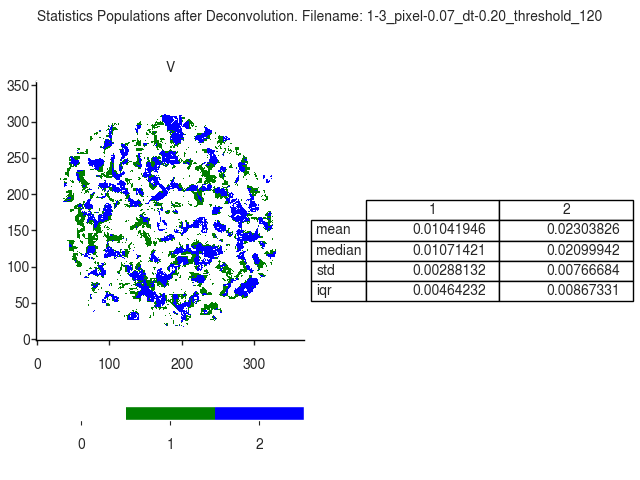

Data behind this chart, as committed beside it:
V
, 1, 2
mean, 0.01042, 0.02304
median, 0.01071, 0.021
std, 0.002881, 0.007667
iqr, 0.004642, 0.008673
